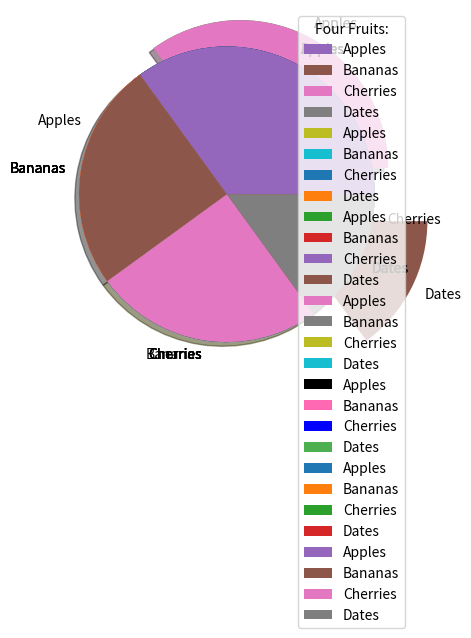

This figure's Python source:
import matplotlib.pyplot as plt
import numpy as np

#note some parts of the code below are an exact or partial copy from 
#   https://www.w3schools.com/python/matplotlib_histograms.asp and
#   https://www.w3schools.com/python/matplotlib_pie_charts.asp
# any rights to the code below belong to the original author

#------------------------------------------------------------
x = np.random.normal(170, 10, 250) #loc, scale, size -> the distribution is centered around 170, 
# the scale of the standard deviation (spread or width) is 10, and the sample size is 250

print(x)

#------------------------------------------------------------

x = np.random.normal(170, 10, 250) #as per the example above

plt.hist(x)
plt.show() 

#------------------------------------------------------------

y = np.array([35, 25, 25, 15]) 

plt.pie(y)
plt.show() 

#------------------------------------------------------------

y = np.array([35, 25, 25, 15])
mylabels = ["Apples", "Bananas", "Cherries", "Dates"]

plt.pie(y, labels = mylabels)
plt.show() 

#------------------------------------------------------------

plt.pie(y, labels = mylabels, startangle = 90) # start the pie chart at 90 degrees
plt.show() 

#------------------------------------------------------------


myexplode = [0.2, 0, 0, 0.4]

plt.pie(y, labels = mylabels, explode = myexplode)
plt.show() 

#------------------------------------------------------------


myexplode = [0.2, 0, 0, 0]

plt.pie(y, labels = mylabels, explode = myexplode, shadow = True)
plt.show() 

#------------------------------------------------------------


mycolors = ["black", "hotpink", "b", "#4CAF50"]

plt.pie(y, labels = mylabels, colors = mycolors)
plt.show() 


#------------------------------------------------------------




plt.pie(y, labels = mylabels)
plt.legend()
plt.show() 


#------------------------------------------------------------



plt.pie(y, labels = mylabels)
plt.legend(title = "Four Fruits:")
plt.show()